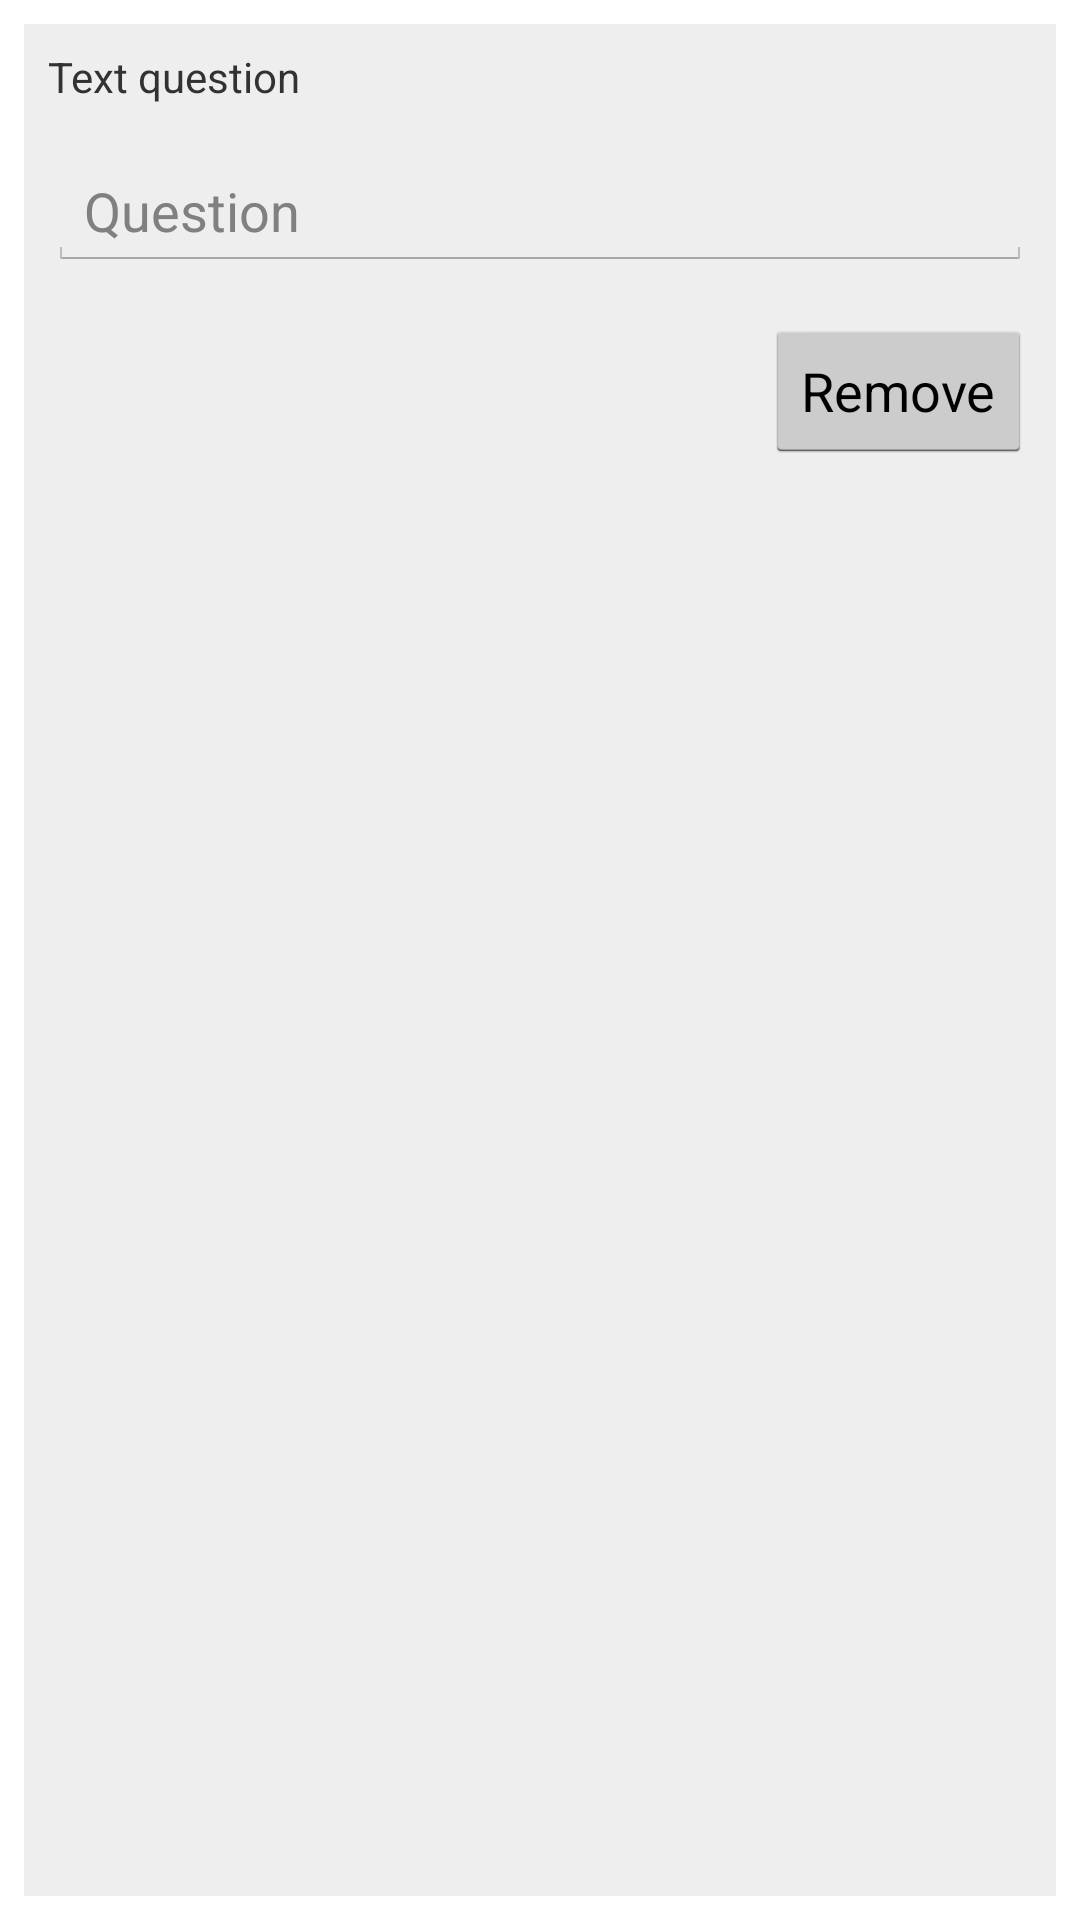

Here is an Android app screen rendered from its layout file. Give the layout XML and the strings, colors and styles it references.
<!-- AndroidManifest.xml: application theme AppTheme -->
<!-- res/layout/property_settings.xml -->
<?xml version="1.0" encoding="utf-8"?>
<LinearLayout xmlns:android="http://schemas.android.com/apk/res/android"
              xmlns:tools="http://schemas.android.com/tools"
              android:layout_width="match_parent"
              android:layout_height="wrap_content"
              android:clickable="true"
              android:background="#fff"
              android:orientation="vertical"
              android:padding="8dp"
              tools:context=".MainActivity">

    <LinearLayout
        android:layout_width="match_parent"
        android:orientation="vertical"
        android:padding="8dp"
        android:background="#eee"
        android:layout_height="match_parent">

        <TextView
            android:id="@+id/property_type"
            android:layout_width="wrap_content"
            android:layout_height="wrap_content"
            android:gravity="center_vertical|left"
            android:text="Text question"
            android:layout_marginBottom="16dp"
            />


        <EditText
            android:id="@+id/property_question"
            android:layout_width="match_parent"
            android:layout_height="wrap_content"
            android:hint="Question"
            android:gravity="center_vertical|left"
            />

        <Button
            android:layout_width="wrap_content"
            android:text="Remove"
            android:id="@+id/remove_property"
            android:layout_gravity="right"
            android:layout_marginTop="16dp"
            android:layout_height="wrap_content"/>


    </LinearLayout>
</LinearLayout>
<!-- resources referenced by this layout -->
<resources>
  <style name="AppTheme" parent="android:Theme.Holo.Light.NoActionBar">
          
      </style>
</resources>
